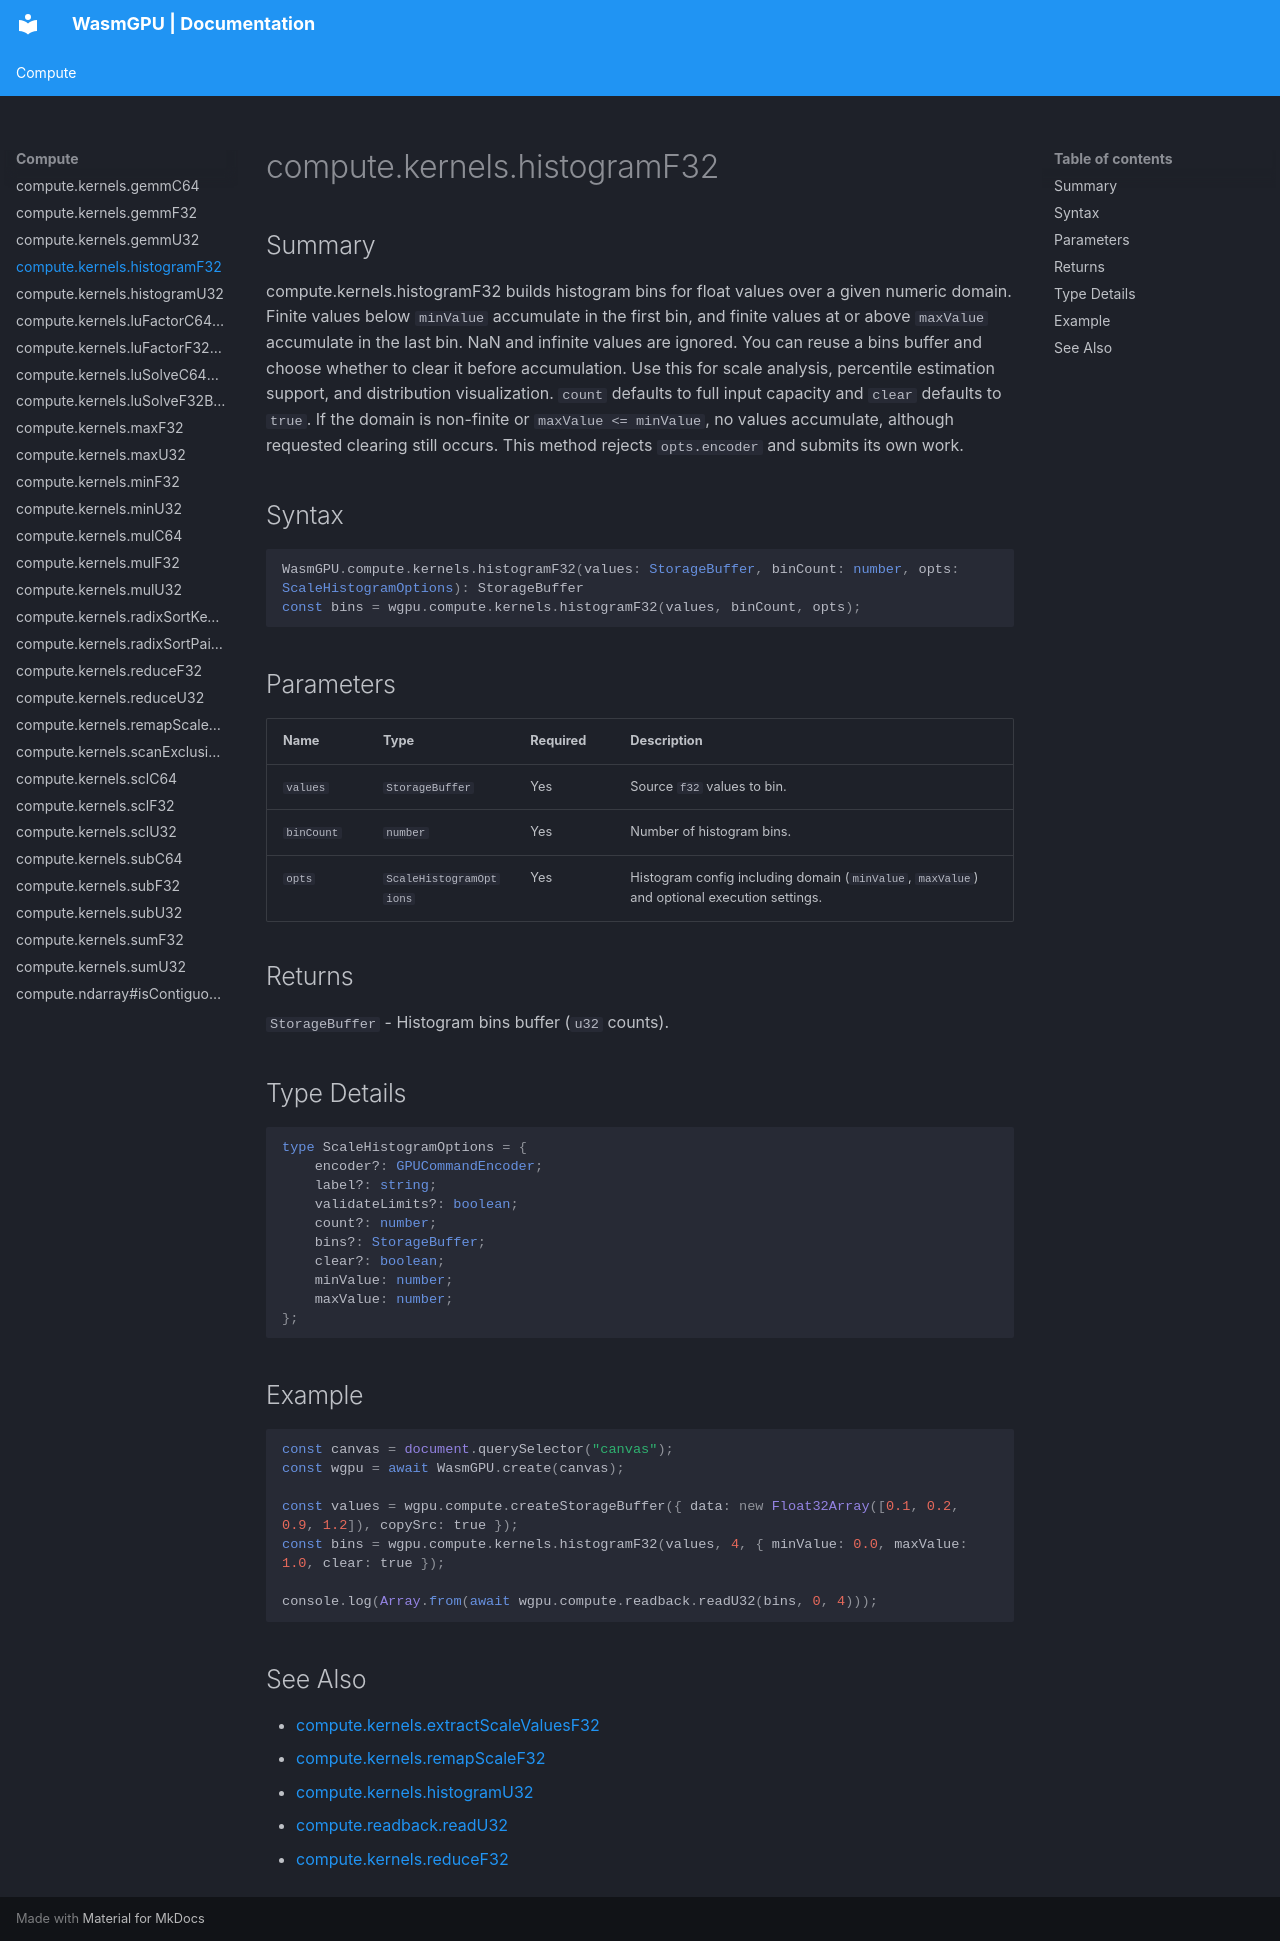

repository: Zushah/WasmGPU · page: compute/compute-kernels-histogramf32/index.html · generator: mkdocs

# compute.kernels.histogramF32

## Summary
compute.kernels.histogramF32 builds histogram bins for float values over a given numeric domain.
Finite values below `minValue` accumulate in the first bin, and finite values at or above `maxValue` accumulate in the last bin. NaN and infinite values are ignored.
You can reuse a bins buffer and choose whether to clear it before accumulation.
Use this for scale analysis, percentile estimation support, and distribution visualization.
`count` defaults to full input capacity and `clear` defaults to `true`. If the domain is non-finite or `maxValue <= minValue`, no values accumulate, although requested clearing still occurs. This method rejects `opts.encoder` and submits its own work.

## Syntax
```ts
WasmGPU.compute.kernels.histogramF32(values: StorageBuffer, binCount: number, opts: ScaleHistogramOptions): StorageBuffer
const bins = wgpu.compute.kernels.histogramF32(values, binCount, opts);
```

## Parameters
| Name | Type | Required | Description |
| --- | --- | --- | --- |
| `values` | `StorageBuffer` | Yes | Source `f32` values to bin. |
| `binCount` | `number` | Yes | Number of histogram bins. |
| `opts` | `ScaleHistogramOptions` | Yes | Histogram config including domain (`minValue`, `maxValue`) and optional execution settings. |

## Returns
`StorageBuffer` - Histogram bins buffer (`u32` counts).

## Type Details
```ts
type ScaleHistogramOptions = {
    encoder?: GPUCommandEncoder;
    label?: string;
    validateLimits?: boolean;
    count?: number;
    bins?: StorageBuffer;
    clear?: boolean;
    minValue: number;
    maxValue: number;
};
```

## Example
```js
const canvas = document.querySelector("canvas");
const wgpu = await WasmGPU.create(canvas);

const values = wgpu.compute.createStorageBuffer({ data: new Float32Array([0.1, 0.2, 0.9, 1.2]), copySrc: true });
const bins = wgpu.compute.kernels.histogramF32(values, 4, { minValue: 0.0, maxValue: 1.0, clear: true });

console.log(Array.from(await wgpu.compute.readback.readU32(bins, 0, 4)));
```

## See Also
- [compute.kernels.extractScaleValuesF32](./compute-kernels-extractscalevaluesf32.md)
- [compute.kernels.remapScaleF32](./compute-kernels-remapscalef32.md)
- [compute.kernels.histogramU32](./compute-kernels-histogramu32.md)
- [compute.readback.readU32](./compute-readback-readu32.md)
- [compute.kernels.reduceF32](./compute-kernels-reducef32.md)
